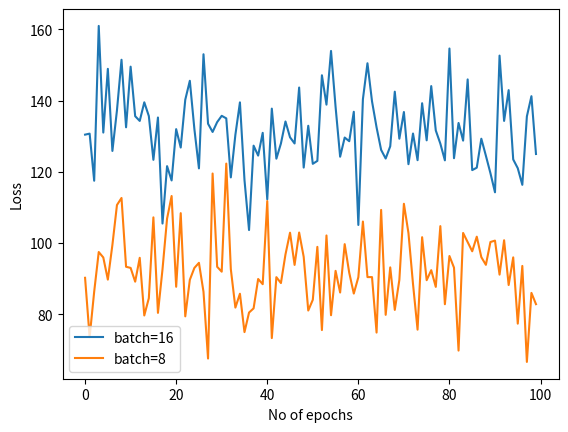

Reproduce this figure in Python.
# -*- coding: utf-8 -*-
"""
Created on Thu Dec 20 23:09:53 2018

@author: champion
"""

import numpy as np

import matplotlib.pyplot as plt

arr1=np.arange(100)
arr2=[11245.791, 10769.269, 11743.068, 11369.432, 11760.769, 11261.41, 11061.67, 11197.991, 11201.77, 11499.697, 10928.23, 11700.38, 11090.971, 11120.837, 11640.291, 11369.771, 11383.588, 11015.645, 11042.727, 10692.152, 10977.602, 11105.143, 10655.908, 11161.26, 11066.018, 10512.27, 11718.127, 11073.14, 10967.926, 11316.233, 11044.791, 12242.605, 11344.688, 11313.852, 11064.396, 11116.573, 10969.279, 11108.037, 10899.121, 11423.855, 10864.654, 11072.875, 11251.417, 11569.182, 11392.017, 11659.4, 11417.999, 11208.83, 11717.881, 11142.789, 11644.324, 11642.848, 11771.889, 11005.8125, 12115.243, 11644.971, 11661.377, 11267.707, 11004.808, 11323.57, 11348.929, 10809.874, 11343.73, 10616.348, 10918.492, 11447.039, 11201.963, 10437.322, 11818.666, 11146.114, 11133.853, 10924.83, 10826.086, 11762.416, 11490.609, 11809.977, 11896.439, 10645.93, 11832.736, 11844.114, 10957.553, 11122.1875, 11215.457, 10763.1, 11005.732, 11066.186, 10906.422, 10700.756, 10906.932, 11579.779, 11659.739, 11107.652, 11482.248, 10821.773, 10896.75, 10751.195, 11337.043, 10572.95, 11211.303, 11639.205]
arr3=[10969.414, 10885.025, 10678.0625, 10683.396, 10653.074, 9600.425, 9620.965, 9224.814, 9186.0625, 9636.355, 9450.865, 9983.25, 9453.962, 9168.254, 9711.733, 9328.895, 9467.125, 9209.078, 9606.357, 9282.998, 9569.02, 9800.485, 9660.373, 9420.592, 9748.449, 9631.516, 9143.733, 8893.533, 9550.82, 9994.787, 9523.946, 9689.886, 9364.374, 9225.336, 9121.507, 9393.773, 9311.035, 9643.604, 9557.157, 9386.269, 9014.359, 9198.623, 9480.008, 9589.837, 9135.791, 8975.129, 8884.631, 9040.84, 9529.423, 9456.747, 9645.214, 9641.997, 9599.502, 9714.256, 9757.962, 9836.08, 9223.084, 9551.8125, 9844.205, 9568.408, 9095.136, 9487.851, 9879.3125, 9152.18, 9378.037, 9651.58, 9727.719, 9508.385, 9605.036, 9830.816, 10208.578, 9131.541, 9820.801, 9277.412, 9747.988, 9690.328, 9227.107, 9354.6875, 9246.299, 9812.646, 9543.875, 9414.518, 9458.816, 9311.638, 9476.308, 9952.351, 9565.695, 9409.233, 9376.479, 9023.406, 9562.607, 9189.417, 9316.389, 9430.104, 9600.244, 9272.314, 9317.215, 9880.033, 9406.93, 9574.522]
arr4=[130.44502, 130.72795, 117.50514, 160.966, 131.02885, 148.91724, 125.86878, 137.26276, 151.46909, 132.50449, 149.52974, 135.62163, 134.29338, 139.5227, 135.66064, 123.37565, 135.25761, 105.48985, 121.60475, 117.58365, 131.98491, 126.82776, 140.26672, 145.55905, 132.01639, 120.971924, 153.01236, 133.50334, 131.19598, 133.96117, 135.73004, 135.01576, 118.441284, 130.38806, 139.50473, 117.71167, 103.66096, 127.35334, 124.56069, 130.94878, 112.2767, 137.74924, 123.69358, 127.956696, 134.13834, 129.69795, 127.9648, 143.67113, 121.200226, 132.936, 122.25189, 123.07489, 147.11298, 138.86743, 153.94305, 138.24156, 124.25357, 129.62704, 128.60129, 136.86258, 105.08908, 140.38655, 150.48326, 139.79318, 132.48181, 126.16339, 123.73702, 127.17134, 142.50749, 129.30507, 136.79419, 122.15082, 130.75264, 123.27561, 139.26392, 128.8487, 144.07533, 131.61588, 127.9308, 123.23306, 154.62607, 123.82742, 133.72893, 128.77237, 145.94649, 120.489174, 121.16508, 129.3014, 124.52902, 119.62311, 114.26114, 152.63377, 134.29881, 142.94006, 123.48506, 121.021255, 116.36061, 135.56065, 141.23557, 125.00903]
arr5=[90.25516, 73.58635, 86.3532, 97.488625, 95.96266, 89.750565, 99.482086, 110.68727, 112.66765, 93.354126, 93.03116, 89.167984, 95.86565, 79.685135, 84.528305, 107.22171, 80.40948, 92.629616, 106.85463, 113.21452, 87.73602, 108.40202, 79.43126, 89.689285, 93.02643, 94.455765, 86.32402, 67.58642, 119.53194, 93.346855, 91.97015, 122.31658, 92.68533, 81.88634, 85.78166, 75.00459, 80.49718, 81.67422, 89.918465, 88.459, 111.7989, 73.327644, 90.43623, 88.776054, 96.82687, 102.922226, 93.87335, 102.95792, 96.13289, 81.06389, 84.083115, 98.94006, 75.585754, 102.14007, 79.745895, 92.20354, 86.12343, 99.700714, 91.653336, 85.82982, 90.423225, 106.05086, 90.453186, 90.45329, 74.878075, 109.31384, 79.85711, 93.17725, 81.2406, 89.63095, 111.0372, 102.822815, 88.52479, 75.69592, 101.65399, 89.58181, 92.396866, 87.698425, 104.76345, 82.83381, 96.378944, 93.09783, 69.82182, 102.84512, 100.27876, 97.70032, 101.79935, 96.05298, 93.893745, 100.304344, 100.69397, 91.1463, 100.79683, 88.22844, 95.988205, 77.38371, 93.58661, 66.63807, 86.016495, 82.85457]



#
#plt.plot(arr1,np.array(arr2)/4,label="wihtout ADAM")
#plt.plot(arr1,np.array(arr3)/4,label="with ADAM")
plt.plot(arr1,arr4,label="batch=16")
plt.plot(arr1,arr5,label="batch=8")

plt.xlabel("No of epochs")
plt.ylabel("Loss")
plt.legend()
plt.show()